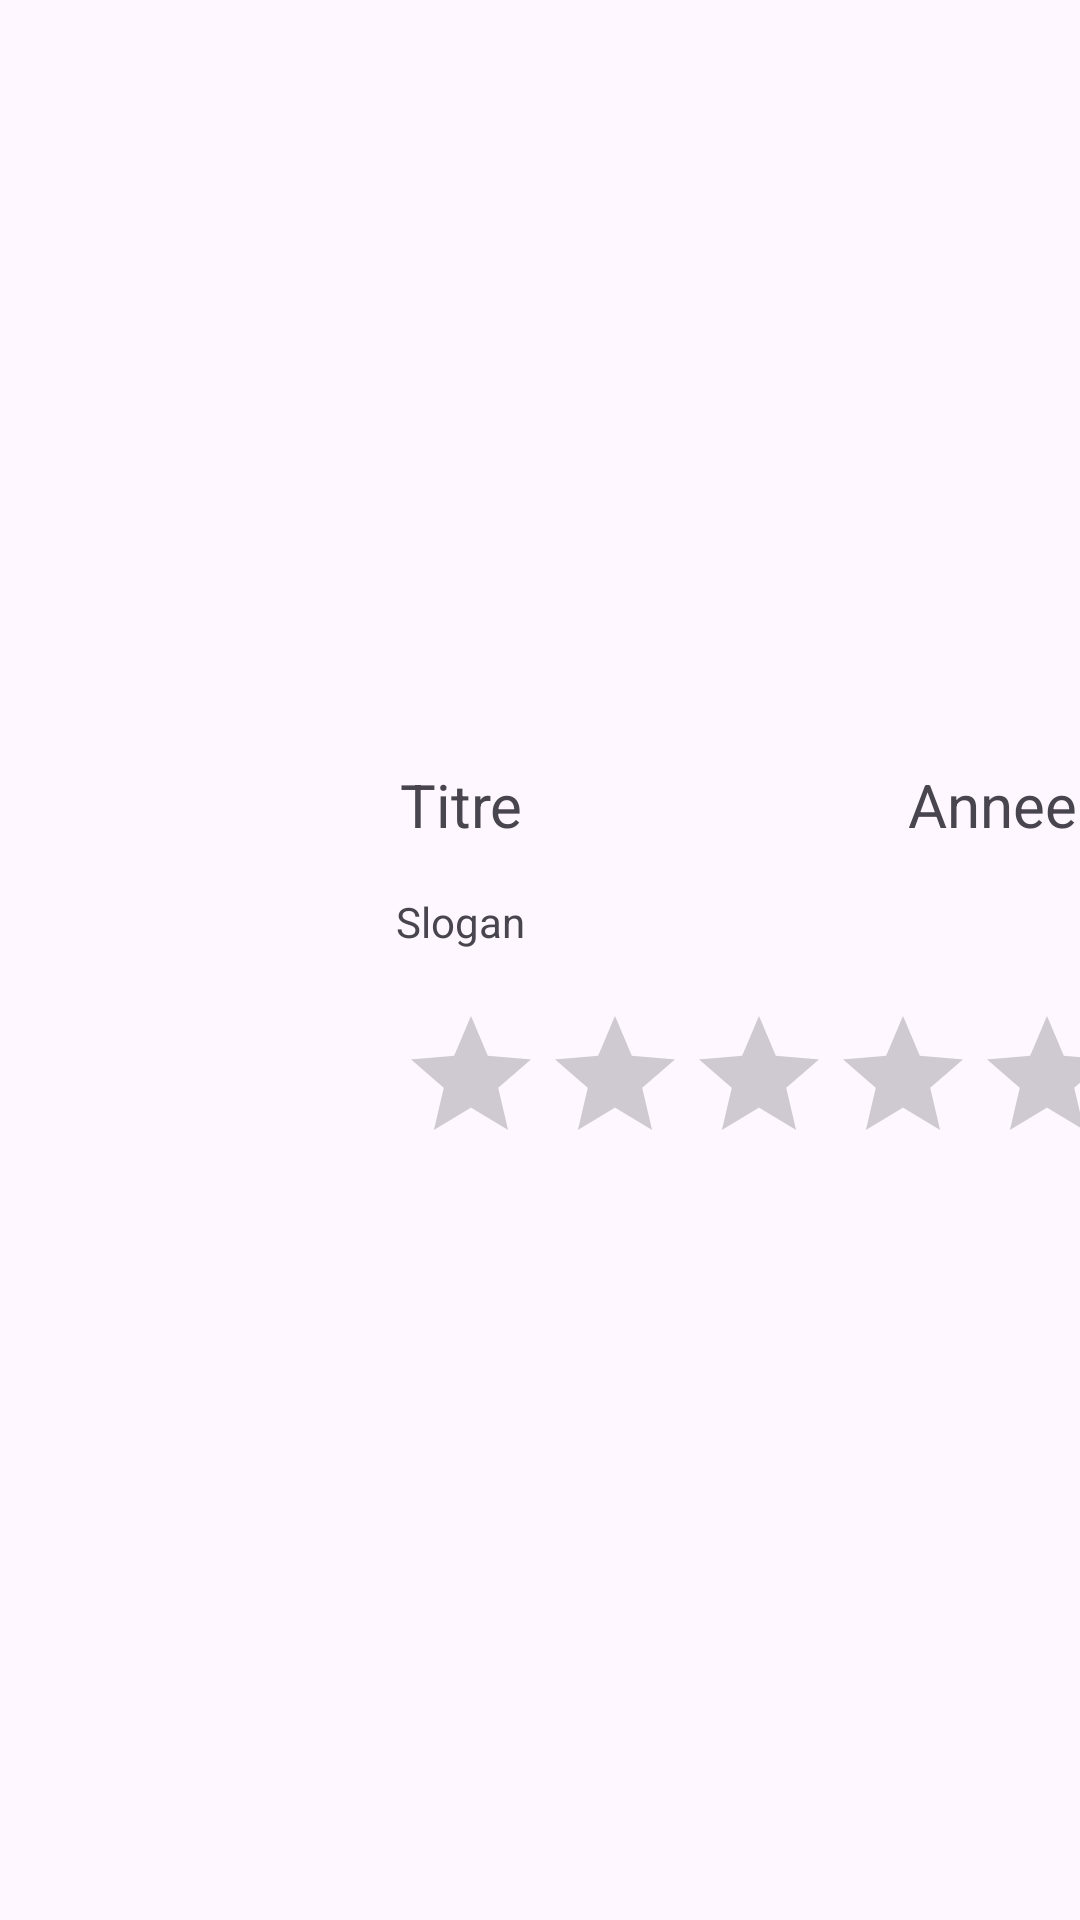

Write the Android layout XML for this screen, with the resource values it uses.
<!-- AndroidManifest.xml: application theme Theme.CineJournal -->
<!-- res/layout/liste_item.xml -->
<?xml version="1.0" encoding="utf-8"?>
<androidx.constraintlayout.widget.ConstraintLayout xmlns:android="http://schemas.android.com/apk/res/android"
    xmlns:app="http://schemas.android.com/apk/res-auto"
    xmlns:tools="http://schemas.android.com/tools"
    android:id="@+id/item"
    android:layout_width="match_parent"
    android:layout_height="wrap_content">

    <androidx.constraintlayout.widget.ConstraintLayout
        android:layout_width="414dp"
        android:layout_height="145dp"
        app:layout_constraintBottom_toBottomOf="parent"
        app:layout_constraintEnd_toEndOf="parent"
        app:layout_constraintStart_toStartOf="parent"
        app:layout_constraintTop_toTopOf="parent">

        <TextView
            android:id="@+id/titreFilm"
            android:layout_width="154dp"
            android:layout_height="36dp"
            android:text="Titre"
            android:textSize="20sp"
            app:layout_constraintBottom_toTopOf="@+id/filmDescription"
            app:layout_constraintEnd_toStartOf="@+id/anneeFilm"
            app:layout_constraintStart_toEndOf="@+id/imageFilm"
            app:layout_constraintTop_toTopOf="parent" />

        <ImageView
            android:id="@+id/imageFilm"
            android:layout_width="130dp"
            android:layout_height="133dp"
            app:layout_constraintBottom_toBottomOf="parent"
            app:layout_constraintEnd_toStartOf="@+id/filmDescription"
            app:layout_constraintHorizontal_bias="0.615"
            app:layout_constraintStart_toStartOf="parent"
            app:layout_constraintTop_toTopOf="parent"
            tools:srcCompat="@tools:sample/avatars" />

        <TextView
            android:id="@+id/filmDescription"
            android:layout_width="241dp"
            android:layout_height="30dp"
            android:text="Slogan"
            app:layout_constraintBottom_toTopOf="@+id/editFilmRating"
            app:layout_constraintEnd_toEndOf="parent"
            app:layout_constraintStart_toEndOf="@+id/imageFilm"
            app:layout_constraintTop_toBottomOf="@+id/titreFilm" />

        <RatingBar
            android:id="@+id/editFilmRating"
            android:layout_width="241dp"
            android:layout_height="51dp"
            android:isIndicator="true"
            app:layout_constraintBottom_toBottomOf="parent"
            app:layout_constraintEnd_toEndOf="parent"
            app:layout_constraintHorizontal_bias="0.535"
            app:layout_constraintStart_toEndOf="@+id/imageFilm"
            app:layout_constraintTop_toBottomOf="@+id/filmDescription" />

        <TextView
            android:id="@+id/anneeFilm"
            android:layout_width="69dp"
            android:layout_height="36dp"
            android:text="Annee"
            android:textSize="20sp"
            app:layout_constraintBottom_toTopOf="@+id/filmDescription"
            app:layout_constraintEnd_toEndOf="parent"
            app:layout_constraintStart_toEndOf="@+id/titreFilm"
            app:layout_constraintTop_toTopOf="parent" />
    </androidx.constraintlayout.widget.ConstraintLayout>

</androidx.constraintlayout.widget.ConstraintLayout>
<!-- resources referenced by this layout -->
<resources>
  <style name="Theme.CineJournal" parent="Base.Theme.CineJournal" />
  <style name="Base.Theme.CineJournal" parent="Theme.Material3.DayNight.NoActionBar">
          
          
      </style>
</resources>
